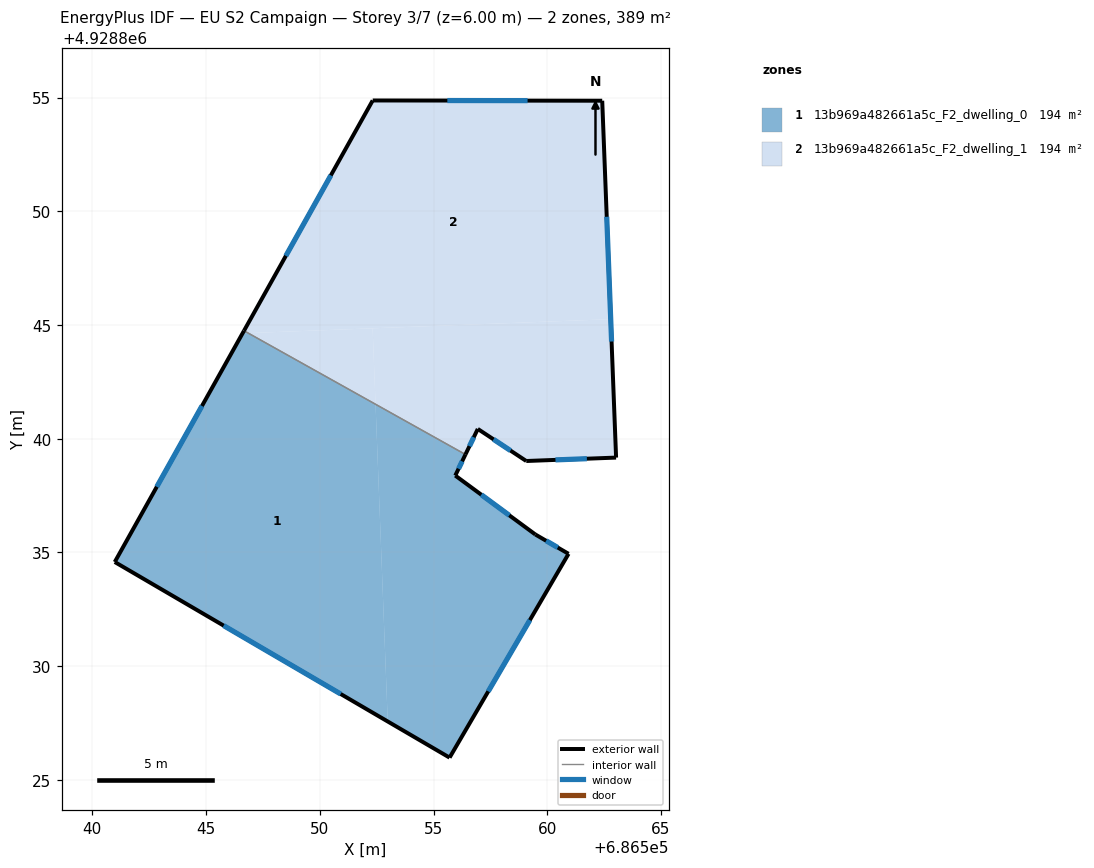
=== STOREY PLAN SPEC (per zone: floor XY polygon, exterior-wall plan segments, windows/doors) ===
zone 1: 13b969a482661a5c_F2_dwelling_0  (194.3 m²)
  floor: (686552.45, 4928841.52) (686552.98, 4928827.57) (686540.98, 4928834.58) (686546.60, 4928844.64) (686546.85, 4928844.65)
  floor: (686556.40, 4928839.31) (686555.95, 4928838.38) (686559.47, 4928835.79) (686560.93, 4928834.94) (686555.70, 4928825.98) (686552.98, 4928827.57) (686552.45, 4928841.52)
  floor: (686546.85, 4928844.65) (686546.60, 4928844.64) (686546.67, 4928844.75)
  exterior wall: (686546.67, 4928844.75) – (686540.98, 4928834.58)  [11.6 m]
    window: (686544.82, 4928841.44) – (686542.83, 4928837.89)  [4.3 m²]
  exterior wall: (686555.95, 4928838.38) – (686556.40, 4928839.31)  [1.0 m]
    window: (686556.10, 4928838.68) – (686556.26, 4928839.01)  [0.4 m²]
  exterior wall: (686559.47, 4928835.79) – (686555.95, 4928838.38)  [4.4 m]
    window: (686558.33, 4928836.63) – (686557.10, 4928837.54)  [1.6 m²]
  exterior wall: (686560.93, 4928834.94) – (686559.47, 4928835.79)  [1.7 m]
    window: (686560.46, 4928835.22) – (686559.95, 4928835.52)  [0.6 m²]
  exterior wall: (686555.70, 4928825.98) – (686560.93, 4928834.94)  [10.4 m]
    window: (686557.40, 4928828.90) – (686559.23, 4928832.03)  [3.8 m²]
  exterior wall: (686540.98, 4928834.58) – (686555.70, 4928825.98)  [17.0 m]
    window: (686545.77, 4928831.79) – (686550.92, 4928828.78)  [6.3 m²]
  interior walls: 1
zone 2: 13b969a482661a5c_F2_dwelling_1  (194.3 m²)
  floor: (686562.79, 4928845.26) (686563.02, 4928839.17) (686559.07, 4928839.02) (686556.94, 4928840.43) (686556.40, 4928839.31) (686552.45, 4928841.52) (686552.32, 4928844.86)
  floor: (686562.41, 4928854.86) (686562.79, 4928845.26) (686546.85, 4928844.65) (686546.67, 4928844.75) (686552.32, 4928854.87)
  floor: (686552.32, 4928844.86) (686552.45, 4928841.52) (686546.85, 4928844.65)
  exterior wall: (686563.02, 4928839.17) – (686562.41, 4928854.86)  [15.7 m]
    window: (686562.83, 4928844.27) – (686562.61, 4928849.76)  [5.8 m²]
  exterior wall: (686559.07, 4928839.02) – (686563.02, 4928839.17)  [4.0 m]
    window: (686560.36, 4928839.07) – (686561.74, 4928839.12)  [1.4 m²]
  exterior wall: (686556.94, 4928840.43) – (686559.07, 4928839.02)  [2.6 m]
    window: (686557.64, 4928839.97) – (686558.38, 4928839.48)  [0.9 m²]
  exterior wall: (686556.40, 4928839.31) – (686556.94, 4928840.43)  [1.2 m]
    window: (686556.58, 4928839.67) – (686556.77, 4928840.07)  [0.5 m²]
  exterior wall: (686552.32, 4928854.87) – (686546.67, 4928844.75)  [11.6 m]
    window: (686550.48, 4928851.58) – (686548.51, 4928848.04)  [4.3 m²]
  exterior wall: (686562.41, 4928854.86) – (686552.32, 4928854.87)  [10.1 m]
    window: (686559.13, 4928854.86) – (686555.61, 4928854.87)  [3.7 m²]
  interior walls: 1

=== DERIVED (storey summary) ===
Building: EU S2 Campaign
Storey: 3 of 7  (floor level z = 6.00 m)
Storey gross floor area: 388.5 m²
Zones on this storey: 2
  - 13b969a482661a5c_F2_dwelling_0: floor 194.3 m²; exterior wall 46.2 m (138.5 m²); 6 window(s) 16.9 m²; WWR 12.2%
  - 13b969a482661a5c_F2_dwelling_1: floor 194.3 m²; exterior wall 45.1 m (135.4 m²); 6 window(s) 16.6 m²; WWR 12.2%
Zone adjacency (shared interzone walls):
  - 13b969a482661a5c_F2_dwelling_0 ↔ 13b969a482661a5c_F2_dwelling_1